Dataset: Histo images (GitHub, amine-e2r/kidney). Classes: chromo, onco, cc RCC, normal tissue, p RCC.

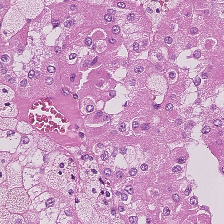
Label: p RCC

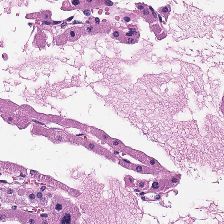
Label: onco

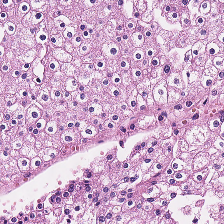
Label: chromo

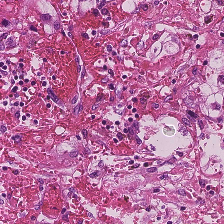
Label: cc RCC

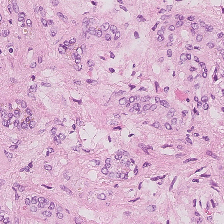
Label: normal tissue

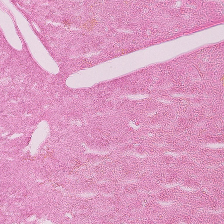
Label: normal tissue
